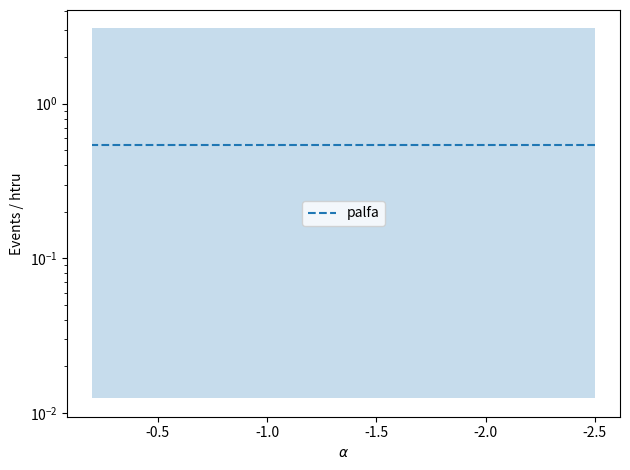

Here is the Python script that generated this plot: (Note: this script raises an exception after producing the figure.)
"""Calculate the real frb detection rates."""
from scipy.stats import chi2, norm
from scipy.integrate import quad
import matplotlib.pyplot as plt
import numpy as np

EXPECTED = {'htru': [9, 24 * 0.551 / 1549],  # N_frbs, scaling to get frbs/day
            'apertif': [1, 1 / 7],
            'askap-fly': [20, 24 / 32840 * 8],
            'utmost': [0, 0],
            'chime': [0, 0],
            'palfa': [1, 1 / 24.1],
            'guppi': [0.4, 1 / 81]  # 0.4 is my own assumption
            }

SURVEYS = ('palfa', 'htru', 'askap-fly')
ALPHAS = np.around(np.linspace(-0.2, -2.5, 7), decimals=2)


def poisson_interval(k, sigma=1):
    """
    Use chi-squared info to get the poisson interval.

    Give a number of observed events, which range of observed events would have
    been just as likely given a particular interval?

    Based off https://stackoverflow.com/questions/14813530/
    poisson-confidence-interval-with-numpy
    """
    gauss = norm(0, 1).pdf
    a = 1 - quad(gauss, -sigma, sigma, limit=1000)[0]
    low, high = (chi2.ppf(a/2, 2*k) / 2, chi2.ppf(1-a/2, 2*k + 2) / 2)
    if k == 0:
        low = 0.0

    return low, high


def real_rates(surveys=SURVEYS):
    """Calculate the EXPECTED rates (all scaled by HTRU)."""
    rates = {}

    for surv in surveys:
        # Plot EXPECTED rate
        exp_n = EXPECTED[surv][0]
        exp_scaling = EXPECTED[surv][1]

        norm = 1 / (EXPECTED['htru'][0] * EXPECTED['htru'][1])

        exp_min, exp_max = poisson_interval(exp_n, sigma=2)

        exp = exp_n * exp_scaling * norm
        exp_min *= exp_scaling * norm
        exp_max *= exp_scaling * norm

        rates[surv] = (exp, exp_min, exp_max)

    return rates


def main():

    rates = real_rates()

    for surv in rates:
        middle, top, bottom = rates[surv]
        left = min(ALPHAS)
        right = max(ALPHAS)
        x = [left, right, right, left]
        y = [top, top, bottom, bottom]
        plt.fill(x, y, alpha=0.25)
        plt.plot([left, right], [middle]*2, label=surv, linestyle='dashed')

        plt.xlabel(r'$\alpha$')
        plt.ylabel(r'Events / htru')
        plt.yscale('log')
        plt.legend()
        plt.gca().invert_xaxis()
        plt.tight_layout()
        plt.savefig('./plots/real_rates.pdf')


if __name__ == '__main__':
    main()
